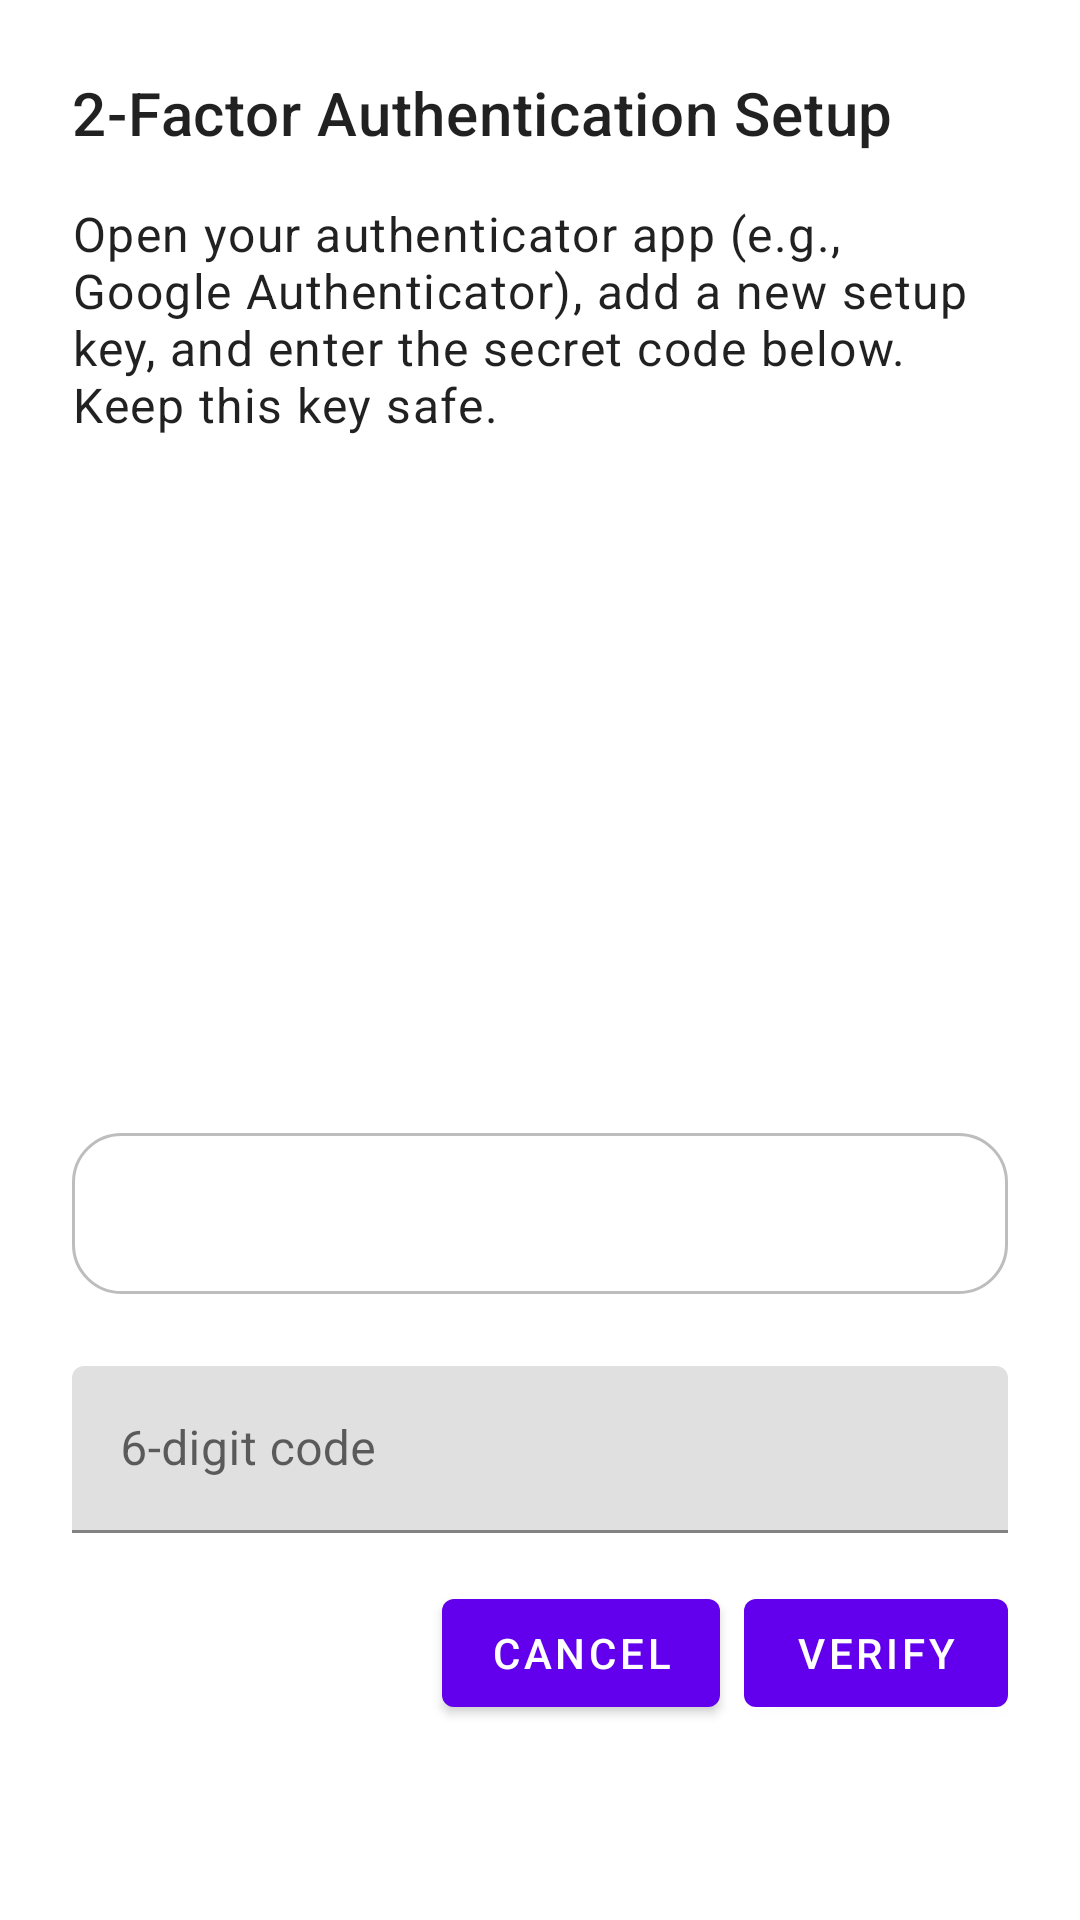

Layout XML and referenced resources for this Android screen:
<!-- AndroidManifest.xml: application theme Theme.Test -->
<!-- res/layout/dialog_show_2fa_secret.xml -->
<?xml version="1.0" encoding="utf-8"?>
<ScrollView xmlns:android="http://schemas.android.com/apk/res/android"
    android:layout_width="match_parent"
    android:layout_height="wrap_content">

    <LinearLayout
        android:layout_width="match_parent"
        android:layout_height="wrap_content"
        android:orientation="vertical"
        android:padding="24dp">

        <TextView
            android:layout_width="match_parent"
            android:layout_height="wrap_content"
            android:text="@string/title_2fa_setup"
            android:textAppearance="?attr/textAppearanceHeadline6"
            android:layout_marginBottom="16dp" />

        <TextView
            android:layout_width="match_parent"
            android:layout_height="wrap_content"
            android:text="@string/instructions_2fa_setup"
            android:textAppearance="?attr/textAppearanceBody1"
            android:layout_marginBottom="16dp"/>

        <ImageView
            android:id="@+id/iv_qr_code"
            android:layout_width="200dp"
            android:layout_height="200dp"
            android:layout_gravity="center"
            android:layout_marginBottom="16dp"
            android:contentDescription="QR Code for 2FA" />

        <TextView
            android:id="@+id/tv_secret_key"
            android:layout_width="match_parent"
            android:layout_height="wrap_content"
            android:background="@drawable/dialog_background"
            android:padding="16dp"
            android:textIsSelectable="true"
            android:textAppearance="?attr/textAppearanceBody1"
            android:textStyle="bold"
            android:gravity="center"
            android:layout_marginBottom="24dp"/>

        <com.google.android.material.textfield.TextInputLayout
            android:id="@+id/token_verify_layout"
            android:layout_width="match_parent"
            android:layout_height="wrap_content"
            android:layout_marginBottom="16dp"
            android:hint="@string/hint_2fa_token">

            <com.google.android.material.textfield.TextInputEditText
                android:id="@+id/et_verify_token"
                android:layout_width="match_parent"
                android:layout_height="wrap_content"
                android:inputType="number"
                android:maxLength="6" />
        </com.google.android.material.textfield.TextInputLayout>

        <LinearLayout
            android:layout_width="match_parent"
            android:layout_height="wrap_content"
            android:gravity="end"
            android:orientation="horizontal">

            <com.google.android.material.button.MaterialButton
                android:id="@+id/btn_cancel"
                android:layout_width="wrap_content"
                android:layout_height="wrap_content"
                android:layout_marginEnd="8dp"
                android:text="@string/action_cancel" />

            <com.google.android.material.button.MaterialButton
                android:id="@+id/btn_verify"
                android:layout_width="wrap_content"
                android:layout_height="wrap_content"
                android:text="@string/action_verify" />
        </LinearLayout>

    </LinearLayout>
</ScrollView>
<!-- resources referenced by this layout -->
<resources>
  <!-- drawable dialog_background (drawable) -->
  <?xml version="1.0" encoding="utf-8"?>
  <shape xmlns:android="http://schemas.android.com/apk/res/android">
      <solid android:color="@color/cardBackground" />
      <corners android:radius="16dp" />
      <stroke
          android:width="1dp"
          android:color="@color/divider" />
  </shape>
  <string name="action_cancel">Cancel</string>
  <string name="action_verify">Verify</string>
  <string name="hint_2fa_token">6-digit code</string>
  <string name="instructions_2fa_setup">Open your authenticator app (e.g., Google Authenticator), add a new setup key, and enter the secret code below. Keep this key safe.</string>
  <string name="title_2fa_setup">2-Factor Authentication Setup</string>
  <style name="Theme.Test" parent="Theme.MaterialComponents.DayNight.DarkActionBar">
          
          <item name="colorPrimary">@color/purple_500</item>
          <item name="colorPrimaryVariant">@color/purple_700</item>
          <item name="colorOnPrimary">@color/white</item>
          
          <item name="colorSecondary">@color/teal_200</item>
          <item name="colorSecondaryVariant">@color/teal_700</item>
          <item name="colorOnSecondary">@color/black</item>
          
          <item name="android:statusBarColor">?attr/colorPrimaryVariant</item>
          
      </style>
  <color name="cardBackground">#FFFFFF</color>
  <color name="divider">#BDBDBD</color>
  <color name="purple_500">#FF6200EE</color>
  <color name="purple_700">#FF3700B3</color>
  <color name="white">#FFFFFFFF</color>
  <color name="teal_200">#FF03DAC5</color>
  <color name="teal_700">#FF018786</color>
  <color name="black">#FF000000</color>
</resources>
